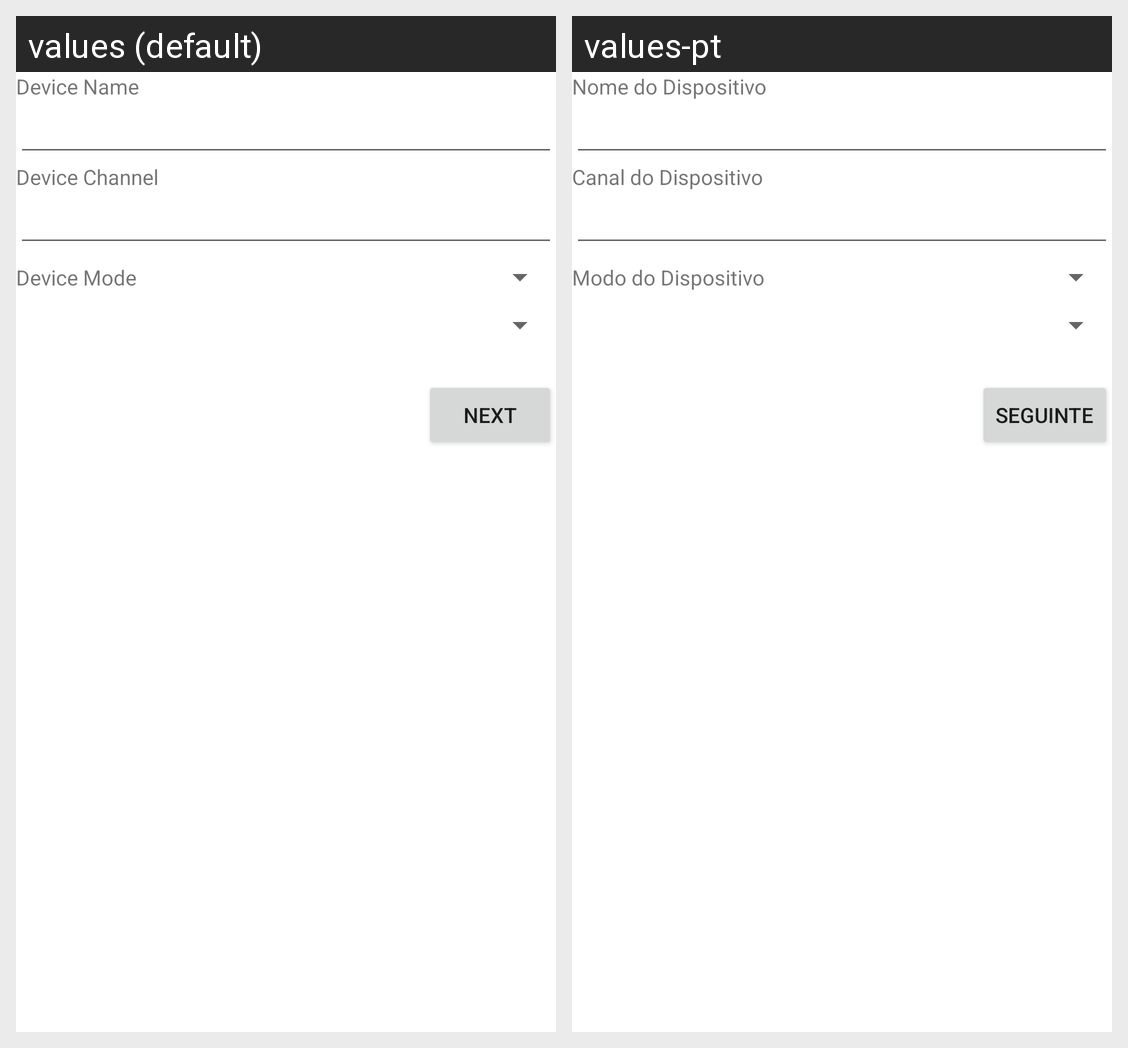

Here is an Android app screen in its default locale and in the app's own translations. Write out the translated-string differences for the strings that appear on this screen.
Android screen res/layout/fragment_add_device.xml rendered under 2 locales, left to right: values (default), values-pt. Device: Nexus 5 (rendered at 1080×1920; each locale shown at half size, 540×960, under a caption strip naming it); theme Theme.HomeCoffee.
Strings drawn on this screen, with the default value and each locale's value (text and hints the layout hard-codes, and strings that could not be matched under every locale, appear in the picture but are not listed):

txt_devNameAdd
  values: Device Name
  values-pt: Nome do Dispositivo

txt_devChannelAdd
  values: Device Channel
  values-pt: Canal do Dispositivo

txt_DeviceMode
  values: Device Mode
  values-pt: Modo do Dispositivo

btn_devAddNext
  values: NEXT
  values-pt: SEGUINTE
